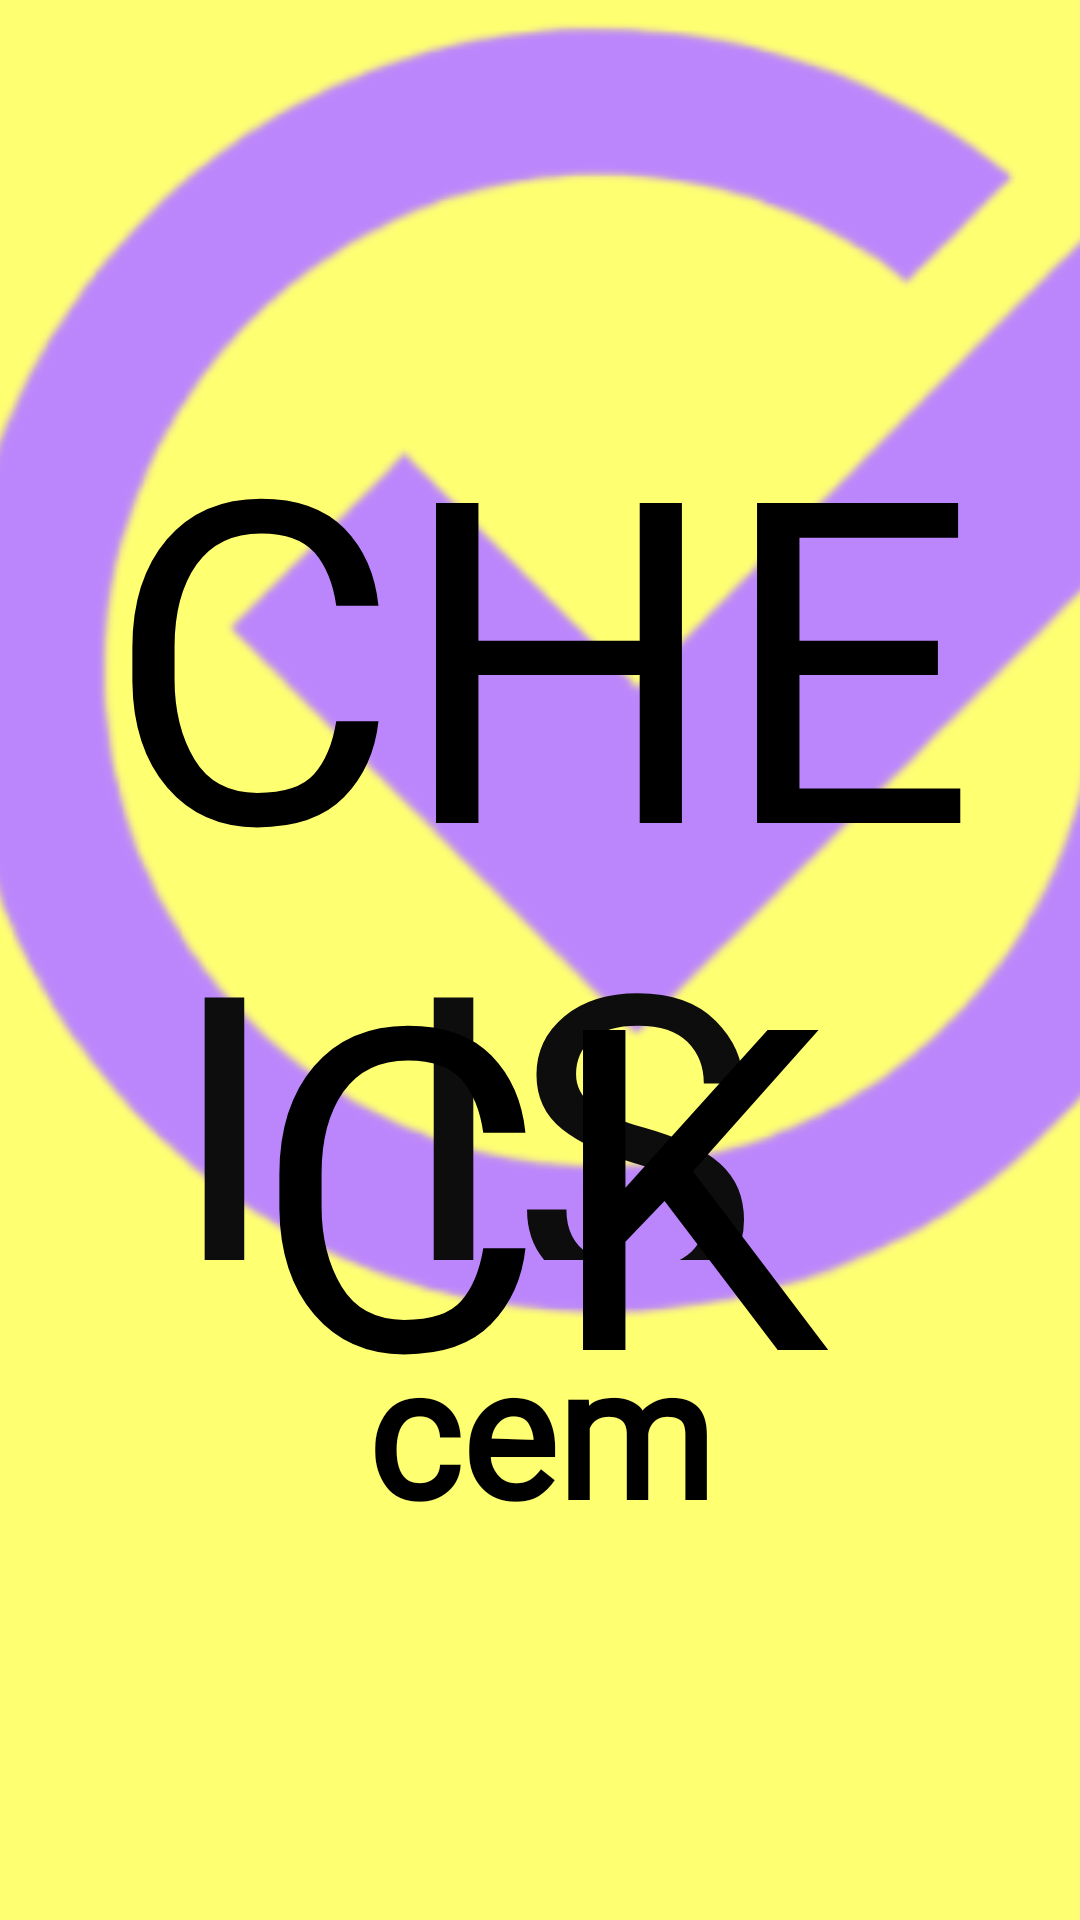

Layout XML and referenced resources for this Android screen:
<!-- AndroidManifest.xml: application theme Theme.ChecklistCem -->
<!-- res/layout/activity_pantalla_inicio.xml -->
<?xml version="1.0" encoding="utf-8"?>
<androidx.constraintlayout.widget.ConstraintLayout xmlns:android="http://schemas.android.com/apk/res/android"
    xmlns:app="http://schemas.android.com/apk/res-auto"
    xmlns:tools="http://schemas.android.com/tools"
    android:layout_width="match_parent"
    android:layout_height="match_parent"
    android:background="#000000"
    android:backgroundTint="#ffff72"
    tools:context=".ActivityPantallaInicio">


    <ImageView
        android:id="@+id/imageView7"
        android:layout_width="574dp"
        android:layout_height="835dp"
        android:background="@android:color/transparent"
        android:contentDescription="@string/todo"
        android:scrollbarTrackHorizontal="@drawable/check__1_"
        android:src="@drawable/check__1_"
        app:layout_constraintBottom_toBottomOf="parent"
        app:layout_constraintEnd_toEndOf="parent"
        app:layout_constraintHorizontal_bias="0.331"
        app:layout_constraintStart_toStartOf="parent"
        app:layout_constraintTop_toTopOf="parent"
        app:layout_constraintVertical_bias="1.0"
        app:tint="@color/purple_200"
        tools:ignore="ImageContrastCheck" />

    <TextView
        android:id="@+id/textView4"
        android:layout_width="278dp"
        android:layout_height="136dp"
        android:layout_marginStart="15dp"
        android:layout_marginBottom="220dp"
        android:fontFamily="@font/boogaloo"
        android:text="@string/list"
        android:textAllCaps="true"
        android:textColor="#0E0D0E"
        android:textSize="140sp"
        app:layout_constraintBottom_toBottomOf="parent"
        app:layout_constraintEnd_toEndOf="parent"
        app:layout_constraintHorizontal_bias="0.623"
        app:layout_constraintStart_toStartOf="parent" />

    <TextView
        android:id="@+id/textView3"
        android:layout_width="wrap_content"
        android:layout_height="wrap_content"
        android:fontFamily="@font/boogaloo"
        android:shadowColor="@color/black"
        android:text="@string/check"
        android:textAlignment="center"
        android:textAllCaps="true"
        android:textColor="@color/black"
        android:textColorHighlight="#000000"
        android:textColorLink="#100F0F"
        android:textSize="150sp"
        app:layout_constraintBottom_toBottomOf="parent"
        app:layout_constraintEnd_toEndOf="parent"
        app:layout_constraintStart_toStartOf="parent"
        app:layout_constraintTop_toTopOf="parent"
        app:layout_constraintVertical_bias="0.436" />

    <TextView
        android:id="@+id/textView6"
        android:layout_width="wrap_content"
        android:layout_height="wrap_content"
        android:fontFamily="@font/ovo"
        android:shadowColor="#000000"
        android:text="@string/cem"
        android:textColor="@color/black"
        android:textSize="60sp"
        android:textStyle="bold"
        app:layout_constraintBottom_toBottomOf="parent"
        app:layout_constraintEnd_toEndOf="parent"
        app:layout_constraintStart_toStartOf="parent"
        app:layout_constraintTop_toTopOf="parent"
        app:layout_constraintVertical_bias="0.779" />

</androidx.constraintlayout.widget.ConstraintLayout>
<!-- resources referenced by this layout -->
<resources>
  <color name="black">#FF000000</color>
  <color name="purple_200">#FFBB86FC</color>
  <!-- drawable check__1_: png bitmap (drawable, 76400 bytes) -->
  <string name="cem">cem</string>
  <string name="check">check</string>
  <string name="list">list</string>
  <string name="todo">TODO</string>
  <style name="Theme.ChecklistCem" parent="Theme.MaterialComponents.DayNight.DarkActionBar">
          
          <item name="colorPrimary">#012C25</item>
          <item name="colorPrimaryVariant">#91D8C7</item>
          <item name="colorOnPrimary">#0C5544</item>
          
          <item name="colorSecondary">#611016</item>
          <item name="colorSecondaryVariant">#B34C54</item>
          <item name="colorOnSecondary">#88000A</item>
          
          <item name="android:statusBarColor" tools:targetApi="l">@color/black</item>
          
  
  
      </style>
</resources>
